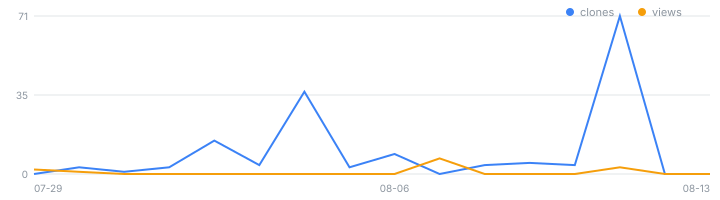

Values plotted in this chart, from the file beside it:
date, views, view_uniques, clones, clone_uniques, release_downloads, releases, stars, forks, note
2026-07-29, 2, 1, 0, 0, , , , , 
2026-07-30, 1, 1, 3, 1, , , , , 
2026-07-31, 0, 0, 1, 1, , , , , 
2026-08-01, 0, 0, 3, 1, , , , , 
2026-08-02, 0, 0, 15, 5, , , , , 
2026-08-03, 0, 0, 4, 2, , , , , 
2026-08-04, 0, 0, 37, 19, , , , , 
2026-08-05, 0, 0, 3, 3, , , , , 
2026-08-06, 0, 0, 9, 4, , , , , 
2026-08-07, 7, 1, 0, 0, , , , , 
2026-08-08, 0, 0, 4, 2, , , , , 
2026-08-09, 0, 0, 5, 2, , , , , 
2026-08-10, 0, 0, 4, 2, , , , , 
2026-08-11, 3, 2, 71, 42, , , , , 
2026-08-12, , , , , 143, 13, 0, 0, 
2026-08-13, , , , , 169, 13, 0, 0, 
